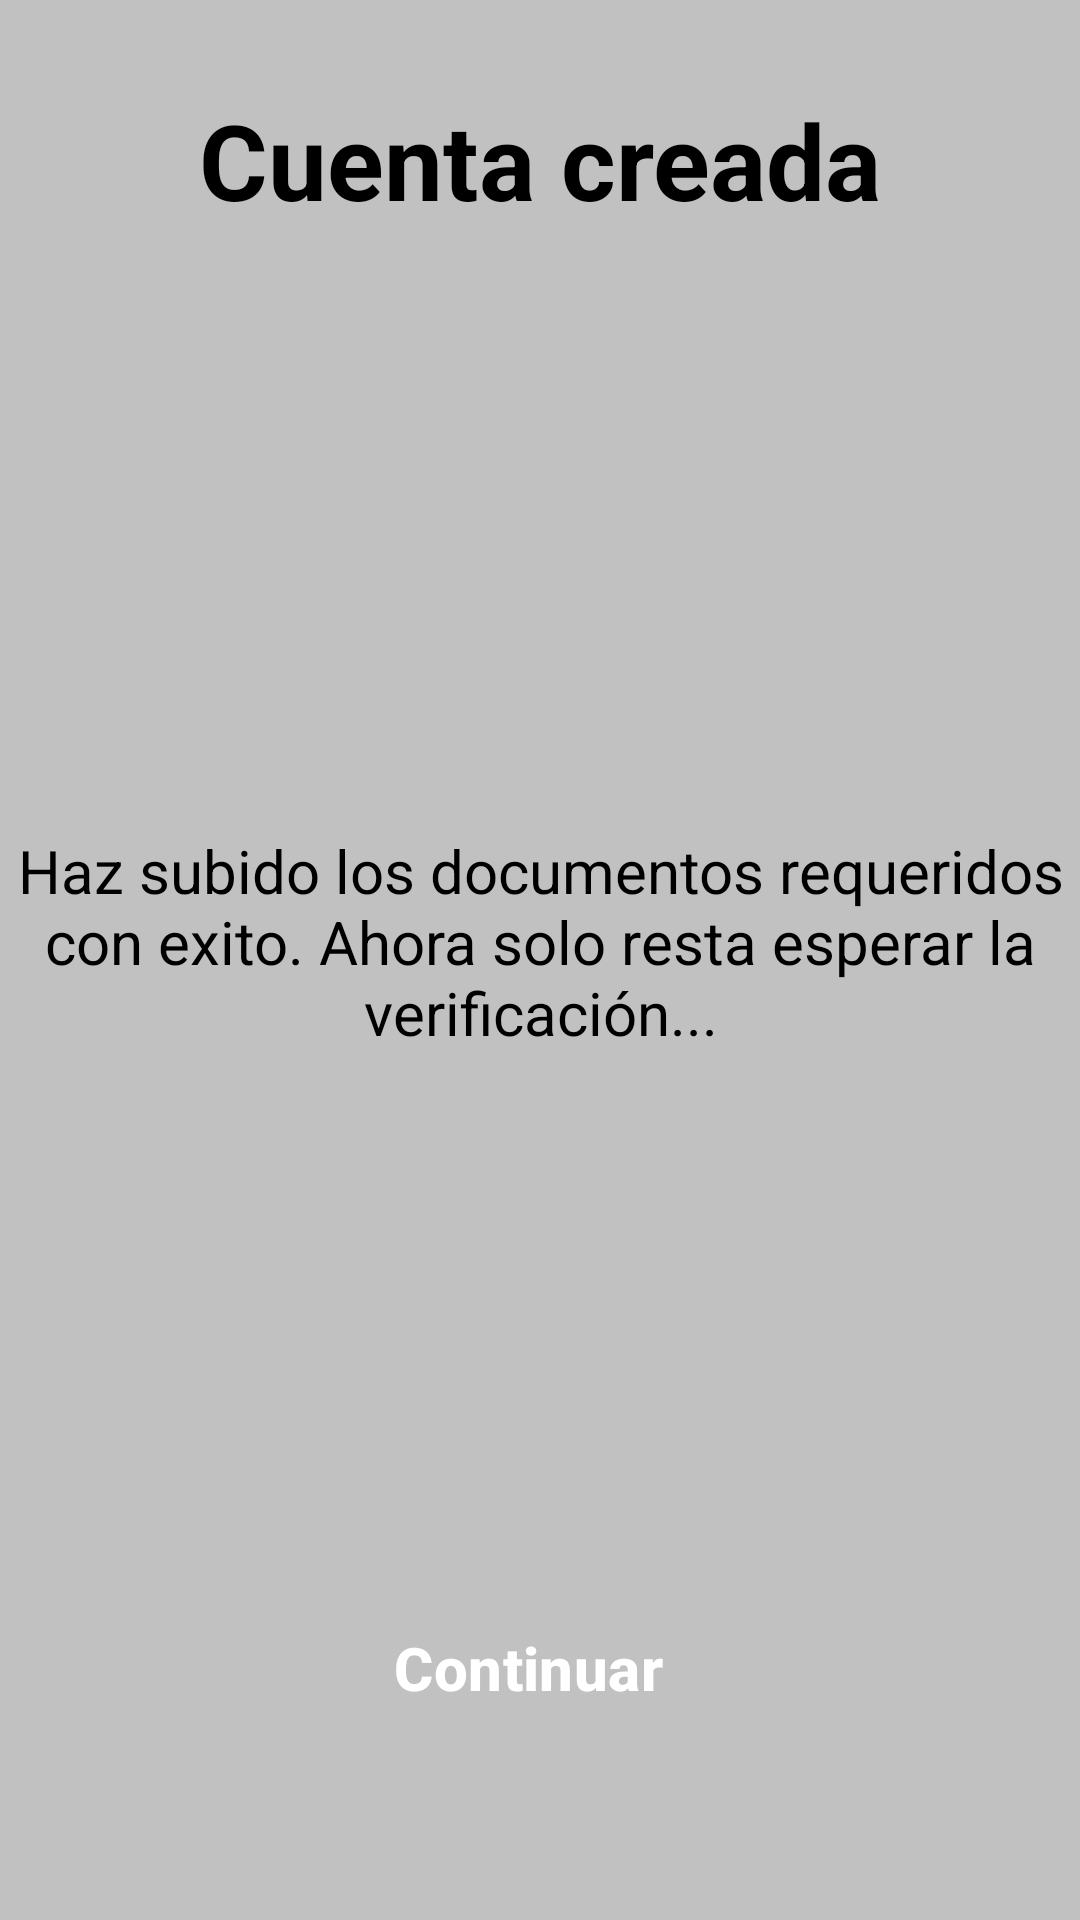

This screen was rendered from an Android layout file. Write that file and the resources it references.
<!-- AndroidManifest.xml: application theme Theme.Garapp -->
<!-- res/layout/fragment_verification_documents.xml -->
<?xml version="1.0" encoding="utf-8"?>
<FrameLayout xmlns:android="http://schemas.android.com/apk/res/android"
    xmlns:tools="http://schemas.android.com/tools"
    android:layout_width="match_parent"
    android:layout_height="match_parent"
    tools:context=".FragmentVerificationDocuments"
    xmlns:app="http://schemas.android.com/apk/res-auto"
    android:background="#C1C1C1">

    <androidx.constraintlayout.widget.ConstraintLayout
        android:layout_width="match_parent"
        android:layout_height="match_parent"
        android:id="@+id/layout_verification_documents">

        <TextView
            android:id="@+id/created_account"
            android:layout_width="wrap_content"
            android:layout_height="wrap_content"
            android:layout_marginTop="30dp"
            android:text="Cuenta creada"
            android:textColor="@color/black"
            android:textSize="35sp"
            android:textStyle="bold"
            app:layout_constraintEnd_toEndOf="@id/layout_verification_documents"
            app:layout_constraintStart_toStartOf="@id/layout_verification_documents"
            app:layout_constraintTop_toTopOf="@id/layout_verification_documents" />

        <TextView
            android:id="@+id/verification_documents_message"
            android:layout_width="wrap_content"
            android:layout_height="wrap_content"
            android:layout_marginTop="200dp"
            android:text="Haz subido los documentos requeridos con exito. Ahora solo resta esperar la verificación..."
            android:textColor="@color/black"
            android:textSize="20dp"
            android:textAlignment="center"
            app:layout_constraintEnd_toEndOf="@id/layout_verification_documents"
            app:layout_constraintStart_toStartOf="@id/layout_verification_documents"
            app:layout_constraintTop_toBottomOf="@id/created_account" />

        <Button
            android:id="@+id/continue_profile_photo"
            android:layout_width="250dp"
            android:layout_height="50dp"
            android:text="Continuar"
            app:layout_constraintTop_toBottomOf="@id/verification_documents_message"
            app:layout_constraintStart_toStartOf="@id/layout_verification_documents"
            app:layout_constraintEnd_toEndOf="@id/layout_verification_documents"
            android:layout_marginTop="180dp"
            android:textColor="#FFFFFF"
            android:textStyle="bold"
            android:textSize="20dp"
            android:backgroundTint="#FA3D3B"
            style="@style/Widget.Material3.Button.ElevatedButton.Icon"
            app:icon="@drawable/baseline_arrow_forward_ios_24"
            app:iconTint="#FFFFFF"
            app:iconSize="20dp"
            app:iconGravity="end"
            />
    </androidx.constraintlayout.widget.ConstraintLayout>

</FrameLayout>
<!-- resources referenced by this layout -->
<resources>
  <color name="black">#FF000000</color>
  <style name="Theme.Garapp" parent="Base.Theme.Garapp" />
  <style name="Base.Theme.Garapp" parent="Theme.Material3.DayNight.NoActionBar">
          
          <item name="colorPrimary">@color/colorTres</item>
      </style>
  <color name="colorTres">#C1C1C1</color>
</resources>
